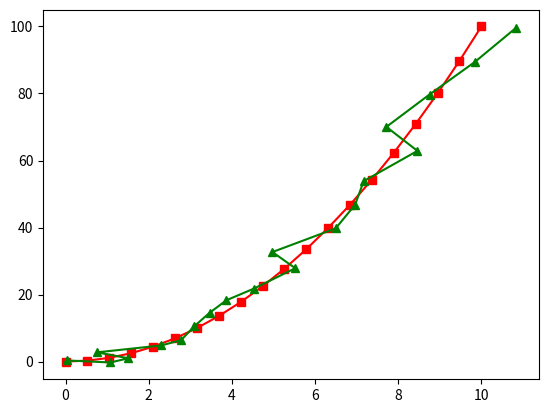

This figure's Python source: (Note: this script raises an exception after producing the figure.)
#!/usr/bin/env python
# -*- coding: utf-8 -*-
# [redacted]

from __future__ import print_function
import numpy as np


class Kalman(object):
    def __init__(self, state_dim=2, meas_dim=2, P_var=1., Q_var=1e-5, R_var=1e-2):
        self.B = np.eye(state_dim)
        self.F = np.eye(state_dim)
        self.H = np.eye(meas_dim, state_dim)
        self.P = np.eye(state_dim) * P_var
        self.Q = np.eye(state_dim) * Q_var
        self.R = np.eye(meas_dim)  * R_var
        self.S = np.eye(state_dim)

        self.u = np.zeros((state_dim,))
        z = np.zeros((meas_dim,))

        self.x = self.H.T.dot(z)

        self.state_dim = state_dim
        self.meas_dim = meas_dim

    def predict(self):
        self.x = self.F.dot(self.x) + self.B.dot(self.u)
        self.P = self.F.dot(self.P.dot(self.F.T)) + self.Q

    def update(self, z):
        """
        Args:
          z (value or array-like): measurement
        """
        # y = z - Hx
        y = z - self.H.dot(self.x)
        # S = H P H^ + R
        self.S = self.H.dot(self.P.dot(self.H.T)) + self.R
        S_inv = np.linalg.inv(self.S)

        # K = P H^ S-1
        self.K = self.P.dot(self.H.T.dot(S_inv))

        # x = x + K y
        self.x = self.x + self.K.dot(y)

        I = np.eye(self.state_dim)
        # P = (I - K H) P
        self.P = (I - self.K.dot(self.H)).dot(self.P)

    def filter(self, z):
        self.predict()
        self.update(z)
        return self.H.dot(self.x)

if __name__ == '__main__':
    import matplotlib.pyplot as plt

    n = 20
    sigma = 0.2

    tx = np.linspace(0.0, 10.0, n)
    ty = tx ** 2
    t = np.dstack((tx, ty))[0]
    plt.plot(tx, ty, 'rs-', label="Groundtruth")

    ox = np.random.multivariate_normal(tx, np.eye(tx.shape[0]) * sigma, 1)[0]
    oy = np.random.multivariate_normal(ty, np.eye(ty.shape[0]) * sigma, 1)[0]
    o = np.dstack((ox, oy))[0]
    plt.plot(ox, oy, 'g^-', label="Measurement")

    # position - velocity
    kalman = Kalman(state_dim=4, meas_dim=2, R_var=1e-3)
    kalman.F = np.array([[1., 0., 1., 0.],
                         [0., 1., 0., 1.],
                         [0., 0., 1., 0.],
                         [0., 0., 0., 1.]])

    z = np.array(map(lambda x_t: kalman.filter(x_t), o))
    plt.plot(z[:,0], z[:,1], 'bo-', label="Estimation")

    plt.title("Kalman Filter")
    plt.xlim(-1, 11)
    plt.legend(loc=0)
    plt.show()
